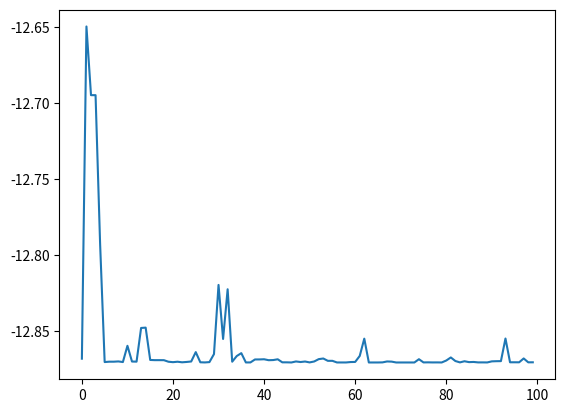

Write the Python code that produced this figure.
import random
import copy

import matplotlib.pyplot as plt
import numpy as np
import math

"""
GA.py的test文件
"""

def random_seed(seed):
    np.random.seed(seed)
    random.seed(seed)


def score_function(x):
    """
    目标函数
    :param x: 单个染色体（十进制表现型）
    :return: 目标函数值大小
    """
    y = 0
    for j in range(1, 6, 1):
        tmp = j * math.cos((j + 1) * x + j)
        y += tmp
    return y


def initial_population(pop_size, gene_length):
    """
    初始化种群
    :param pop_size: 种群个体数目
    :param gene_length: 单个个体染色体的大小
    :return:
    """
    population = []
    # 初始化生成gene_length大小的pop_size个个体的二进制基因型种群
    for i in range(pop_size):
        chromosome = []
        for j in range(gene_length):
            tmp_gene = random.randint(0, 1)
            chromosome.append(tmp_gene)
        population.append(chromosome)

    return population


def transform(population):
    """
    将种群中的所有染色体，从二进制转换为十进制表示(规范化后)
    :param population: 二进制种群
    :return:
    """

    trans_pop = []
    for i in range(len(population)):
        value = 0
        for j in range(CHOROMOSOME_LENGTH):
            # 对每位求2的幂，再求和
            value += population[i][j] * math.pow(2, j)
        # 将染色体表现型的值约束在[-10,10]范围内
        value = value / (math.pow(2, CHOROMOSOME_LENGTH) - 1) * (X_BOUND[1] - X_BOUND[0]) + X_BOUND[0]  # 映射为x范围内的数
        trans_pop.append(value)

    return trans_pop


def cal_fitness(trans_pop):
    """
    输入十进制染色体种群，计算种群中每个个体的适应值大小
    :param trans_pop:
    :return:
    """
    fitness = []
    for i in range(len(trans_pop)):
        x = trans_pop[i]
        # tmp_val = trans_pop[i]
        # # 将染色体表现型的值约束在[-10,10]范围内
        # x = tmp_val / (math.pow(2, CHOROMOSOME_LENGTH) - 1) * (X_BOUND[1] - X_BOUND[0]) + X_BOUND[0]  # 映射为x范围内的数
        tmp_fitness = score_function(x)
        fitness.append(tmp_fitness)
    return fitness


# def find_max_fitness(fitness):
#     best = fitness[0]
#     for i in range(len(fitness)):
#         tmpVal = fitness[i]
#         if tmpVal > best:
#             best = tmpVal
#     return best

def find_max(population, fitness):
    max_fit = fitness[0]
    max_chromosome = []
    for i in range(len(population)):
        tmpVal = fitness[i]
        if tmpVal > max_fit:
            max_fit = tmpVal
            max_chromosome = population[i]
    return max_chromosome, max_fit

def find_min(population, fitness):
    min_fit = fitness[0]
    min_chromosome = []
    for i in range(len(population)):
        tmpVal = fitness[i]
        if tmpVal < min_fit:
            min_fit = tmpVal
            min_chromosome = population[i]
    return min_chromosome, min_fit


def mutation(population, mute_prob=0.05):
    """
    对种群中的个体的每一个基因位，按一定的概率进行变异
    :param population:
    :param mute_prob:变异概率
    :return:
    """
    # for chrom in population:
    #     choice = random.random()  # 0-1之间的随机数
    #     # 符合变异要求
    #     if choice < mute_prob:
    #         pos = random.randint(0, len(chrom)-1)
    #         val = chrom[pos]
    #         chrom[pos] = val ^ 1  # 取反

    for chrom in population:
        for j in range(len(chrom)):
            val = chrom[j]
            choice = random.random()  # 0-1之间的随机数
            if choice < mute_prob:
                chrom[j] = val ^ 1  # 取反


def crossover(population, cross_prob=0.4):
    """
    对种群中的个体，按照杂交概率进行杂交
    [直接对父母的染色体进行杂交更改]
    :param population:
    :param cross_prob:杂交概率
    :return:
    """
    for i, male in enumerate(population):
        son1 = []
        son2 = []
        choice = random.random()  # 0-1之间的随机数
        if choice < cross_prob:
            # 若杂交，从种群中随机选取一个个体进行杂交
            # TODO: 杂交的结果是否应该算作新个体加入种群？还是直接替换父辈？
            female_pos = random.randint(0, POP_SIZE - 1)
            female = population[female_pos]
            cross_pos = random.randint(0, CHOROMOSOME_LENGTH - 1)
            son1[:cross_pos] = male[:cross_pos]
            son1[cross_pos:] = female[cross_pos:]
            son2[:cross_pos] = female[:cross_pos]
            son2[cross_pos:] = male[cross_pos:]
            population[i] = son1
            population[female_pos] = son2


def select(population, fitness):
    """
    对种群中的个体进行筛选，保留适应的个体
    【这里是求解最小值，因此需要将问题的适应度函数进行转换（如采用倒数或相反数）！！！】
    :param population: 二进制种群
    :param fitness: 种群适应度矩阵
    :return:
    """
    # 找出种群中的最大适应度值
    _, max_fitness = find_max(population, fitness)
    # 更新适应度值，使其大于0
    total = 0
    adj_fitness = []
    for i in range(len(fitness)):
        tmp_fit = fitness[i]
        adjust_fit = max_fitness - tmp_fit + 1e-3  # 最后在加上一个很小的数防止出现为0的适应度
        adj_fitness.append(adjust_fit)
        total += adjust_fit

    # 对调整后的适应值进行正则化，得到选择概率矩阵
    probabilities = []
    for i in range(len(adj_fitness)):
        probabilities.append(adj_fitness[i] / total)
    # 依概率随机筛选下一代个体
    # TODO: np.arange里？应该是新的population的size吧
    index = np.random.choice(np.arange(len(population)), size=POP_SIZE, replace=True, p=probabilities)
    selected_res = []
    for idx in index:
        selected_res.append(population[idx])
    return selected_res

def plot(results):
    X = []
    Y = []

    for i in range(N_GENERATION):
        X.append(i)
        Y.append(results[i][0])

    plt.plot(X, Y)
    plt.show()

if __name__ == '__main__':
    CHOROMOSOME_LENGTH = 20  # 种群染色体大小
    POP_SIZE = 200
    X_BOUND = [-10, 10]  # x取值范围
    N_GENERATION = 100
    CROSS_PROB = 0.7
    MUTE_PROB = 0.05

    # 1.初始化种群
    pop = initial_population(POP_SIZE, CHOROMOSOME_LENGTH)
    # 2.迭代N代
    results = []
    for k in range(N_GENERATION):
        # 3.交叉、变异
        crossover(population=pop, cross_prob=CROSS_PROB)
        mutation(population=pop, mute_prob=MUTE_PROB)
        # 4.计算种群个体的适应度
        trans_pop = transform(pop)  # 基因型转化为表现型
        fitness = cal_fitness(trans_pop)  # 计算种群每个个体的适应值
        best_chromo, best_fitness = find_min(population=pop, fitness=fitness)
        results.append([best_fitness, best_chromo])
        # 5.进行种群个体选择
        pop = select(pop, fitness)

    min_fitness_index = np.argmin(fitness)
    print("min_fitness:", fitness[min_fitness_index])
    x = trans_pop[min_fitness_index]
    print("min_x:", x)

    plot(results)